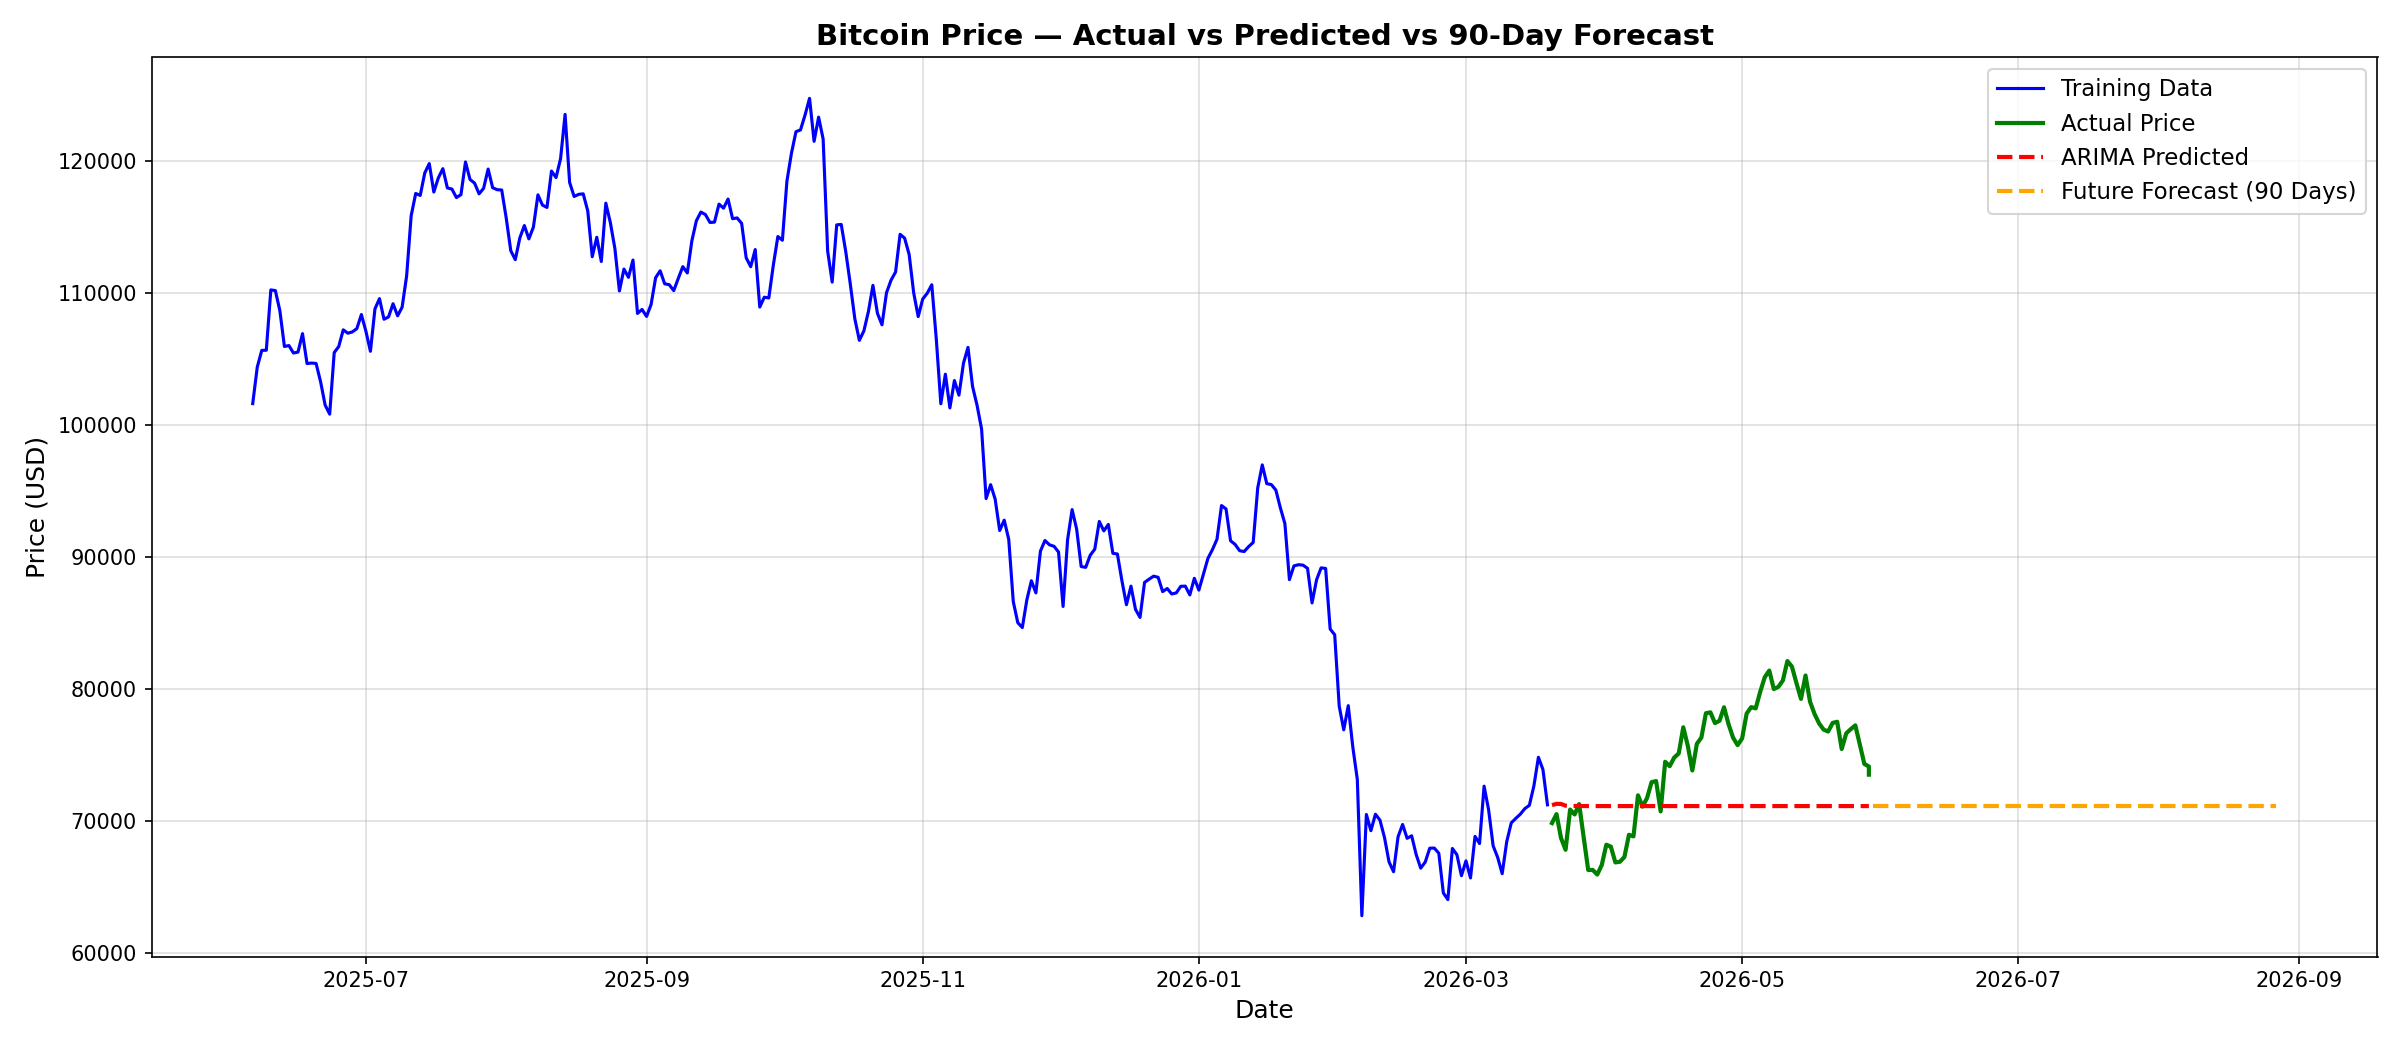

Source data for this figure (header and first rows):
Date, Price, Type
2025-06-06, 101651, Actual
2025-06-07, 104410, Actual
2025-06-08, 105681, Actual
2025-06-09, 105692, Actual
2025-06-10, 110262, Actual
2025-06-11, 110213, Actual
2025-06-12, 108680, Actual
2025-06-13, 105979, Actual
2025-06-14, 106046, Actual
2025-06-15, 105483, Actual
2025-06-16, 105554, Actual
2025-06-17, 106951, Actual
2025-06-18, 104683, Actual
2025-06-19, 104723, Actual
2025-06-20, 104691, Actual
2025-06-21, 103290, Actual
2025-06-22, 101533, Actual
2025-06-23, 100853, Actual
2025-06-24, 105512, Actual
2025-06-25, 105976, Actual
2025-06-26, 107239, Actual
2025-06-27, 106984, Actual
2025-06-28, 107079, Actual
2025-06-29, 107332, Actual
2025-06-30, 108397, Actual
2025-07-01, 107133, Actual
2025-07-02, 105613, Actual
2025-07-03, 108824, Actual
2025-07-04, 109602, Actual
2025-07-05, 108041, Actual
2025-07-06, 108217, Actual
2025-07-07, 109215, Actual
2025-07-08, 108301, Actual
2025-07-09, 108953, Actual
2025-07-10, 111328, Actual
2025-07-11, 115880, Actual
2025-07-12, 117571, Actual
2025-07-13, 117419, Actual
2025-07-14, 119118, Actual
2025-07-15, 119834, Actual
2025-07-16, 117678, Actual
2025-07-17, 118748, Actual
2025-07-18, 119445, Actual
2025-07-19, 117989, Actual
2025-07-20, 117902, Actual
2025-07-21, 117257, Actual
2025-07-22, 117482, Actual
2025-07-23, 119956, Actual
2025-07-24, 118629, Actual
2025-07-25, 118354, Actual
2025-07-26, 117541, Actual
2025-07-27, 117960, Actual
2025-07-28, 119419, Actual
2025-07-29, 118003, Actual
2025-07-30, 117853, Actual
2025-07-31, 117833, Actual
2025-08-01, 115700, Actual
2025-08-02, 113235, Actual
2025-08-03, 112555, Actual
2025-08-04, 114199, Actual
... 461 more rows
